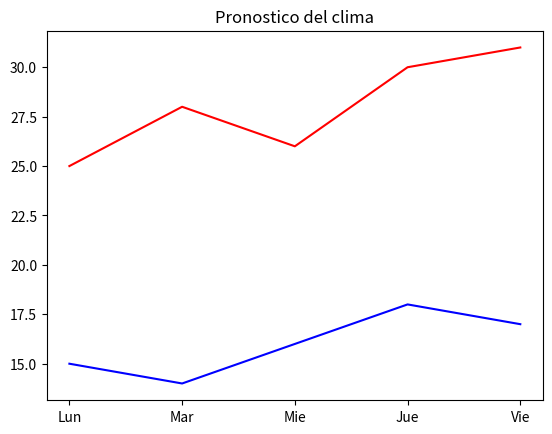

Source code (Python):
import matplotlib.pyplot as plt

dias = ["Lun", "Mar", "Mie", "Jue", "Vie"]

maximas = [25, 28, 26, 30, 31]
minimas = [15, 14, 16, 18, 17]

plt.plot(dias, maximas, label="Maximas", color="red")
plt.plot(dias, minimas, label="Minimas", color="blue")

plt.title("Pronostico del clima")

plt.show()
